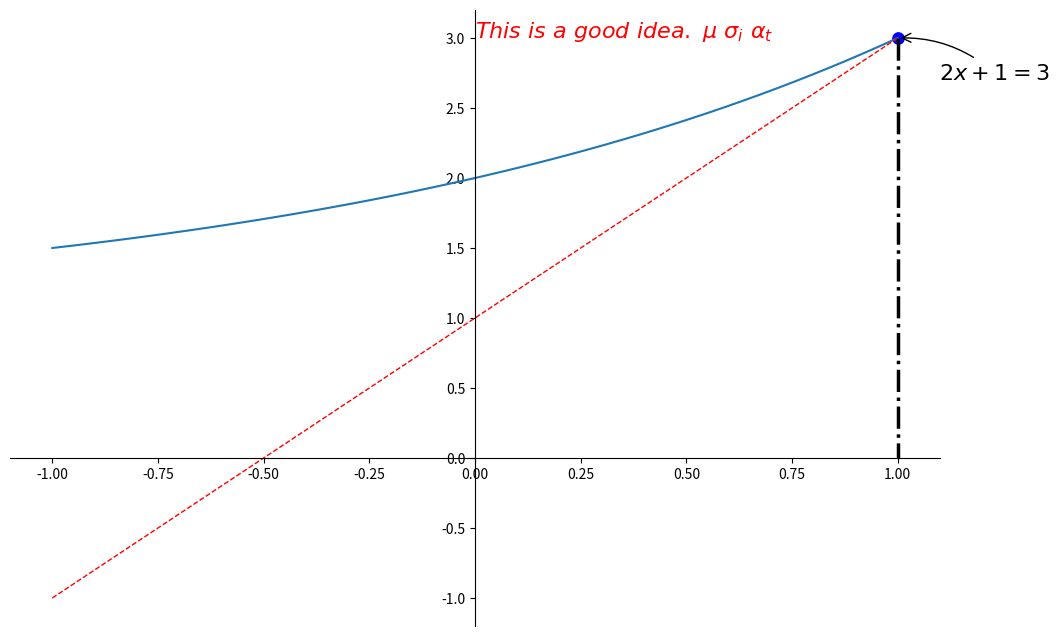

Recreate this plot in Python.
import matplotlib.pyplot as plt
import numpy as np

x = np.linspace(-1, 1, 50)
y1 = 2*x + 1
y2 = 2**x + 1

plt.figure(figsize=(12, 8))
plt.plot(x, y2)
plt.plot(x, y1, color='red', linewidth=1.0, linestyle='--')

ax = plt.gca()

ax.spines['right'].set_color('none')
ax.spines['top'].set_color('none')

ax.xaxis.set_ticks_position('bottom')
ax.yaxis.set_ticks_position('left')

ax.spines['bottom'].set_position(('data', 0))
ax.spines['left'].set_position(('data', 0))

x0 = 1
y0 = 2*x0 + 1

plt.scatter(x0, y0, s = 66, color = 'b')
plt.plot([x0, x0], [y0, 0], 'k-.', lw= 2.5)

plt.annotate(r'$2x+1=%s$' %
             y0,
             xy=(x0, y0),
             xycoords='data',

             xytext=(+30, -30),
             textcoords='offset points',
             fontsize=16,
             arrowprops=dict(arrowstyle='->', connectionstyle='arc3, rad=.2')
            )

plt.text(0, 3,
         r'$This\ is\ a\ good\ idea.\ \mu\ \sigma_i\ \alpha_t$',
         fontdict={'size':16, 'color':'r'}
        )

plt.show()